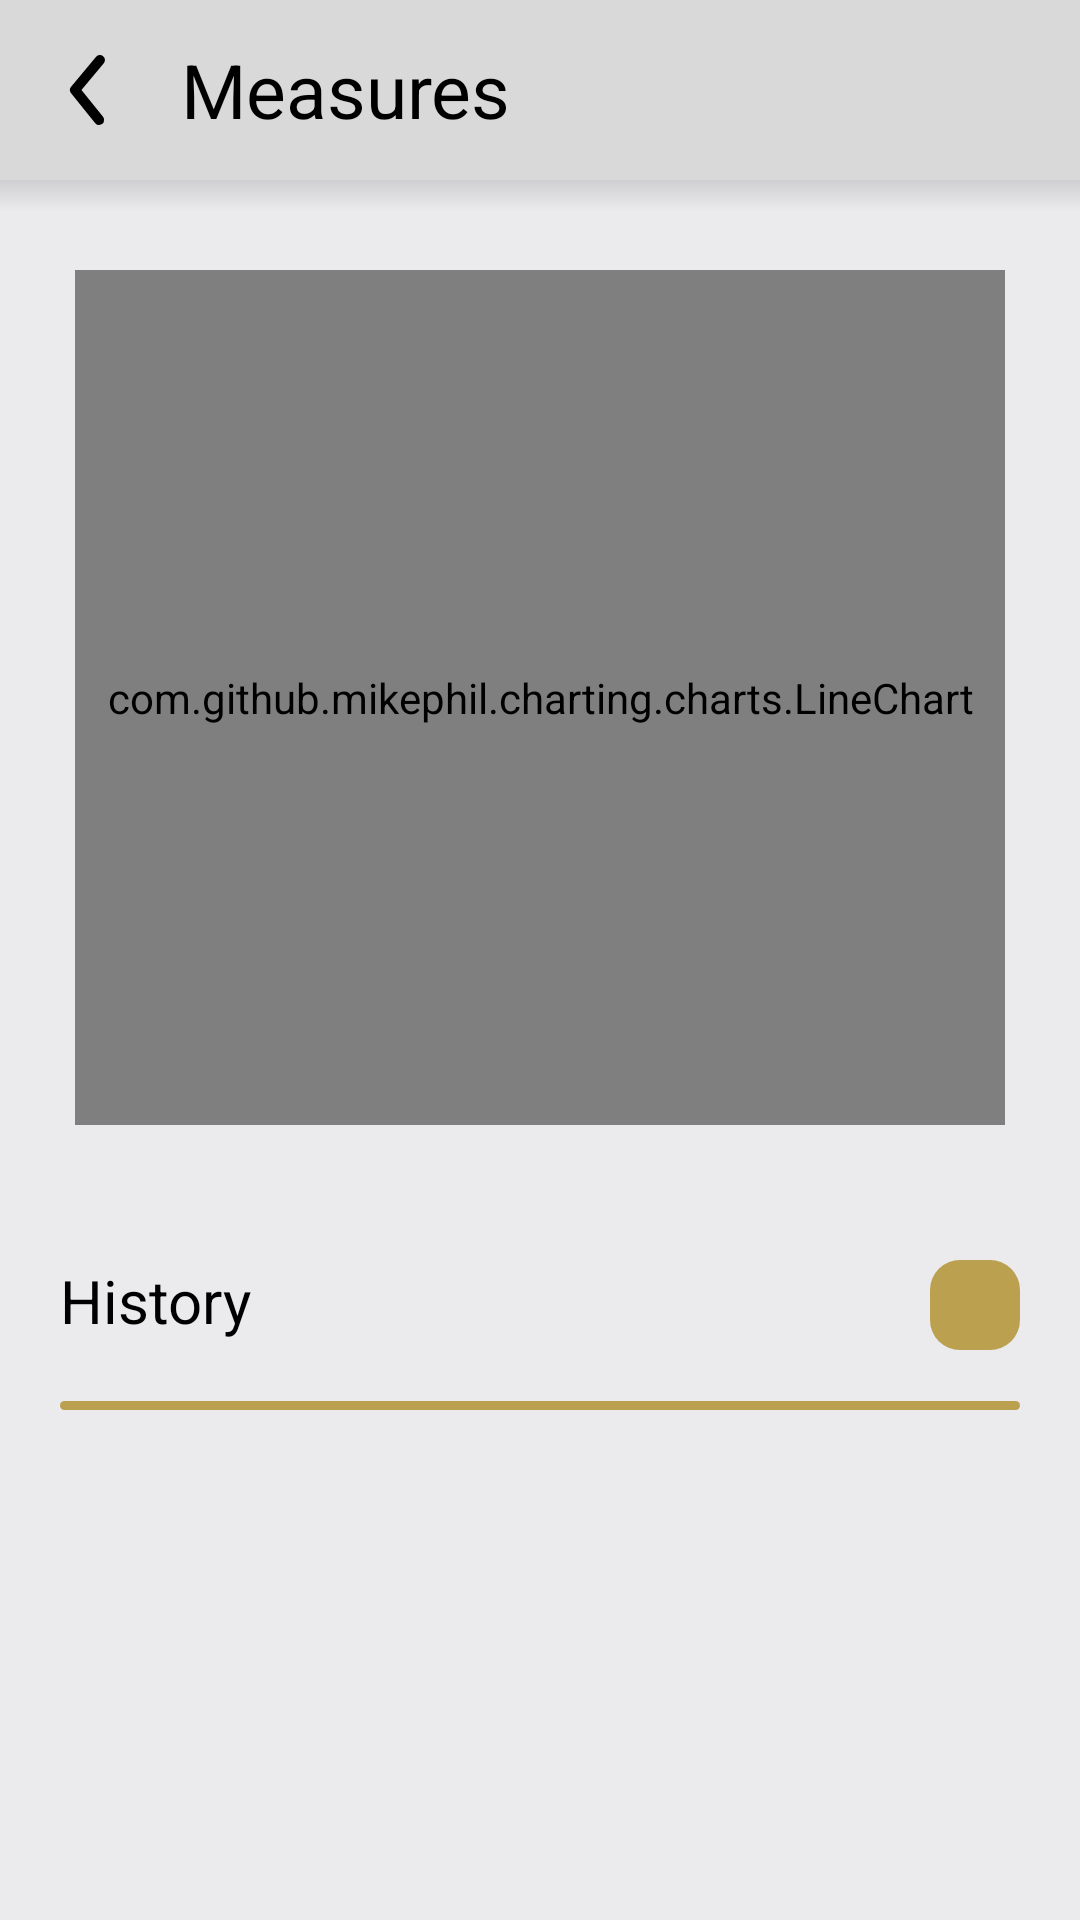

Layout XML and referenced resources for this Android screen:
<!-- AndroidManifest.xml: application theme Theme.Olympus -->
<!-- res/layout/fragment_measure_review.xml -->
<?xml version="1.0" encoding="utf-8"?>
<RelativeLayout xmlns:android="http://schemas.android.com/apk/res/android"
    xmlns:app="http://schemas.android.com/apk/res-auto"
    xmlns:tools="http://schemas.android.com/tools"
    android:layout_width="match_parent"
    android:layout_height="match_parent"
    android:background="@color/background"
    tools:context=".presentation.view.MeasureReviewFragment">

    <ImageButton
        android:id="@+id/create3"
        android:layout_width="30dp"
        android:layout_height="30dp"
        android:layout_below="@+id/layoutChart"
        android:layout_alignParentEnd="true"
        android:layout_marginTop="30dp"
        android:layout_marginEnd="20dp"
        android:background="@drawable/button_layout"
        android:src="@drawable/ic_baseline_add_24"
        app:layout_constraintEnd_toEndOf="parent"
        app:layout_constraintTop_toBottomOf="@+id/layoutChart" />

    <androidx.constraintlayout.widget.ConstraintLayout
        android:id="@+id/layoutChart"
        android:layout_width="fill_parent"
        android:layout_height="300dp"
        android:layout_below="@+id/headerMeasure"
        android:layout_marginStart="20dp"
        android:layout_marginTop="30dp"
        android:layout_marginEnd="20dp"
        android:background="@drawable/layout_gray"
        app:layout_constraintEnd_toEndOf="parent"
        app:layout_constraintHorizontal_bias="1.0"
        app:layout_constraintStart_toStartOf="parent"
        app:layout_constraintTop_toBottomOf="@+id/headerMeasure">

        <com.github.mikephil.charting.charts.LineChart
            android:id="@+id/measureChart"
            android:layout_width="fill_parent"
            android:layout_height="fill_parent"
            android:layout_marginStart="5dp"
            android:layout_marginEnd="5dp"
            android:layout_marginBottom="15dp"
            app:layout_constraintBottom_toBottomOf="parent"
            app:layout_constraintEnd_toEndOf="parent"
            app:layout_constraintStart_toStartOf="parent"
            app:layout_constraintTop_toTopOf="parent" />
    </androidx.constraintlayout.widget.ConstraintLayout>

    <androidx.constraintlayout.widget.ConstraintLayout
        android:id="@+id/headerMeasure"
        android:layout_width="match_parent"
        android:layout_height="60dp"
        android:background="@color/layout"
        app:layout_constraintEnd_toEndOf="parent"
        app:layout_constraintStart_toStartOf="parent"
        app:layout_constraintTop_toTopOf="parent">

        <TextView
            android:id="@+id/titleMeasure2"
            android:layout_width="wrap_content"
            android:layout_height="40dp"
            android:layout_marginStart="10dp"
            android:gravity="center"
            android:text="Measures"
            android:textColor="@color/black"
            android:textSize="25sp"
            android:textStyle="normal"
            app:layout_constraintBottom_toBottomOf="parent"
            app:layout_constraintStart_toEndOf="@+id/backButtonMeasure2"
            app:layout_constraintTop_toTopOf="parent" />

        <ImageView
            android:id="@+id/backButtonMeasure2"
            android:layout_width="40dp"
            android:layout_height="40dp"
            android:layout_marginStart="10dp"
            android:src="@drawable/back_arrow"
            app:layout_constraintBottom_toBottomOf="parent"
            app:layout_constraintStart_toStartOf="parent"
            app:layout_constraintTop_toTopOf="parent" />
    </androidx.constraintlayout.widget.ConstraintLayout>

    <TextView
        android:id="@+id/titleMeasure3"
        android:layout_width="wrap_content"
        android:layout_height="wrap_content"
        android:layout_below="@+id/layoutChart"
        android:layout_marginStart="20dp"
        android:layout_marginTop="30dp"
        android:layout_marginBottom="10dp"
        android:gravity="center"
        android:text="History"
        android:textColor="@color/black"
        android:textSize="20sp"
        android:textStyle="normal"
        app:layout_constraintBottom_toTopOf="@+id/view"
        app:layout_constraintStart_toStartOf="parent" />

    <androidx.recyclerview.widget.RecyclerView
        android:id="@+id/valueRecycler"
        android:layout_width="fill_parent"
        android:layout_height="wrap_content"
        android:layout_below="@+id/view"
        android:layout_marginTop="20dp"
        app:layout_constraintBottom_toBottomOf="parent"
        app:layout_constraintEnd_toEndOf="parent"
        app:layout_constraintStart_toStartOf="parent"
        app:layout_constraintTop_toBottomOf="@+id/titleMeasure3"
        app:layout_constraintVertical_bias="0.0" />

    <TextView
        android:id="@+id/textView3"
        android:layout_width="wrap_content"
        android:layout_height="wrap_content"
        android:layout_below="@+id/view"
        android:layout_alignParentStart="true"
        android:layout_alignParentEnd="true"
        android:layout_marginStart="0dp"
        android:layout_marginTop="60dp"
        android:layout_marginEnd="0dp"
        android:foregroundGravity="center"
        android:gravity="center"
        android:text="No values registered"
        android:textSize="20sp"
        android:visibility="gone"
        app:layout_constraintBottom_toBottomOf="parent"
        app:layout_constraintEnd_toEndOf="parent"
        app:layout_constraintStart_toStartOf="parent"
        app:layout_constraintTop_toBottomOf="@+id/headerMeasure" />

    <View
        android:id="@+id/view"
        android:layout_width="fill_parent"
        android:layout_height="3dp"
        android:layout_below="@+id/titleMeasure3"
        android:layout_marginStart="20dp"
        android:layout_marginTop="10dp"
        android:layout_marginEnd="20dp"
        android:background="@drawable/layout_gold"
        app:layout_constraintEnd_toEndOf="parent"
        app:layout_constraintHorizontal_bias="1.0"
        app:layout_constraintStart_toStartOf="parent"
        app:layout_constraintTop_toBottomOf="@+id/create3" />

    <View
        android:id="@+id/dropShadow12"
        android:layout_width="match_parent"
        android:layout_height="10dp"
        android:layout_below="@+id/headerMeasure"
        android:background="@drawable/shadow_reverse"
        app:layout_constraintEnd_toEndOf="parent"
        app:layout_constraintHorizontal_bias="1.0"
        app:layout_constraintStart_toStartOf="parent"
        app:layout_constraintTop_toBottomOf="@+id/headerMeasure" />

</RelativeLayout>
<!-- resources referenced by this layout -->
<resources>
  <color name="background">#EBEBED</color>
  <color name="black">#FF000000</color>
  <color name="layout">#D9D9D9</color>
  <!-- drawable back_arrow (drawable) -->
  <vector xmlns:android="http://schemas.android.com/apk/res/android"
      android:width="24dp"
      android:height="24dp"
      android:viewportWidth="24"
      android:viewportHeight="24">
    <path
        android:fillColor="#FF000000"
        android:pathData="M13.83,19a1,1 0,0 1,-0.78 -0.37l-4.83,-6a1,1 0,0 1,0 -1.27l5,-6a1,1 0,0 1,1.54 1.28L10.29,12l4.32,5.36a1,1 0,0 1,-0.78 1.64z"/>
  </vector>
  <!-- drawable button_layout (drawable) -->
  <?xml version="1.0" encoding="utf-8"?>
  <shape xmlns:android="http://schemas.android.com/apk/res/android">
      <corners android:radius="10dp"/>
      <solid android:color="@color/buttons" />
  </shape>
  <!-- drawable layout_gold (drawable) -->
  <?xml version="1.0" encoding="utf-8"?>
  <shape xmlns:android="http://schemas.android.com/apk/res/android">
      <corners android:radius="20dp"/>
      <solid android:color="@color/buttons" />
  </shape>
  <!-- drawable shadow_reverse (drawable) -->
  <?xml version="1.0" encoding="utf-8"?>
  <shape xmlns:android="http://schemas.android.com/apk/res/android">
      <gradient
          android:endColor="#1F000000"
          android:startColor="@android:color/transparent"
          android:angle="90" />
  </shape>
  <style name="Theme.Olympus" parent="Theme.AppCompat.DayNight.NoActionBar">
          
          <item name="colorPrimary">@color/purple_500</item>
          <item name="colorPrimaryVariant">@color/purple_700</item>
          <item name="colorOnPrimary">@color/white</item>
          
          <item name="colorSecondary">@color/teal_200</item>
          <item name="colorSecondaryVariant">@color/teal_700</item>
          <item name="colorOnSecondary">@color/black</item>
          
          <item name="android:statusBarColor">@color/black</item>
          
          <item name="popupMenuBackground">@drawable/menu_background</item>
          <item name="android:popupMenuStyle">@style/popupBGStyle</item>
          <item name="android:alertDialogStyle">@style/RoundedCornersDialog</item>
      </style>
  <color name="buttons">#BBA14F</color>
  <color name="purple_500">#FF6200EE</color>
  <color name="purple_700">#FF3700B3</color>
  <color name="white">#FFFFFFFF</color>
  <color name="teal_200">#FF03DAC5</color>
  <color name="teal_700">#FF018786</color>
  <!-- drawable menu_background (drawable) -->
  <?xml version="1.0" encoding="utf-8"?>
  <shape xmlns:android="http://schemas.android.com/apk/res/android">
      <solid android:color="@color/background" />
      <corners android:radius="20dp"/>
  </shape>
  <style name="popupBGStyle" parent="Widget.MaterialComponents.PopupMenu">
          <item name="android:popupBackground">@drawable/menu_background</item>
      </style>
  <style name="RoundedCornersDialog" parent="@style/Theme.MaterialComponents.Dialog">
          <item name="dialogCornerRadius">20dp</item>
          <item name="backgroundColor">@color/layout</item>
      </style>
</resources>
